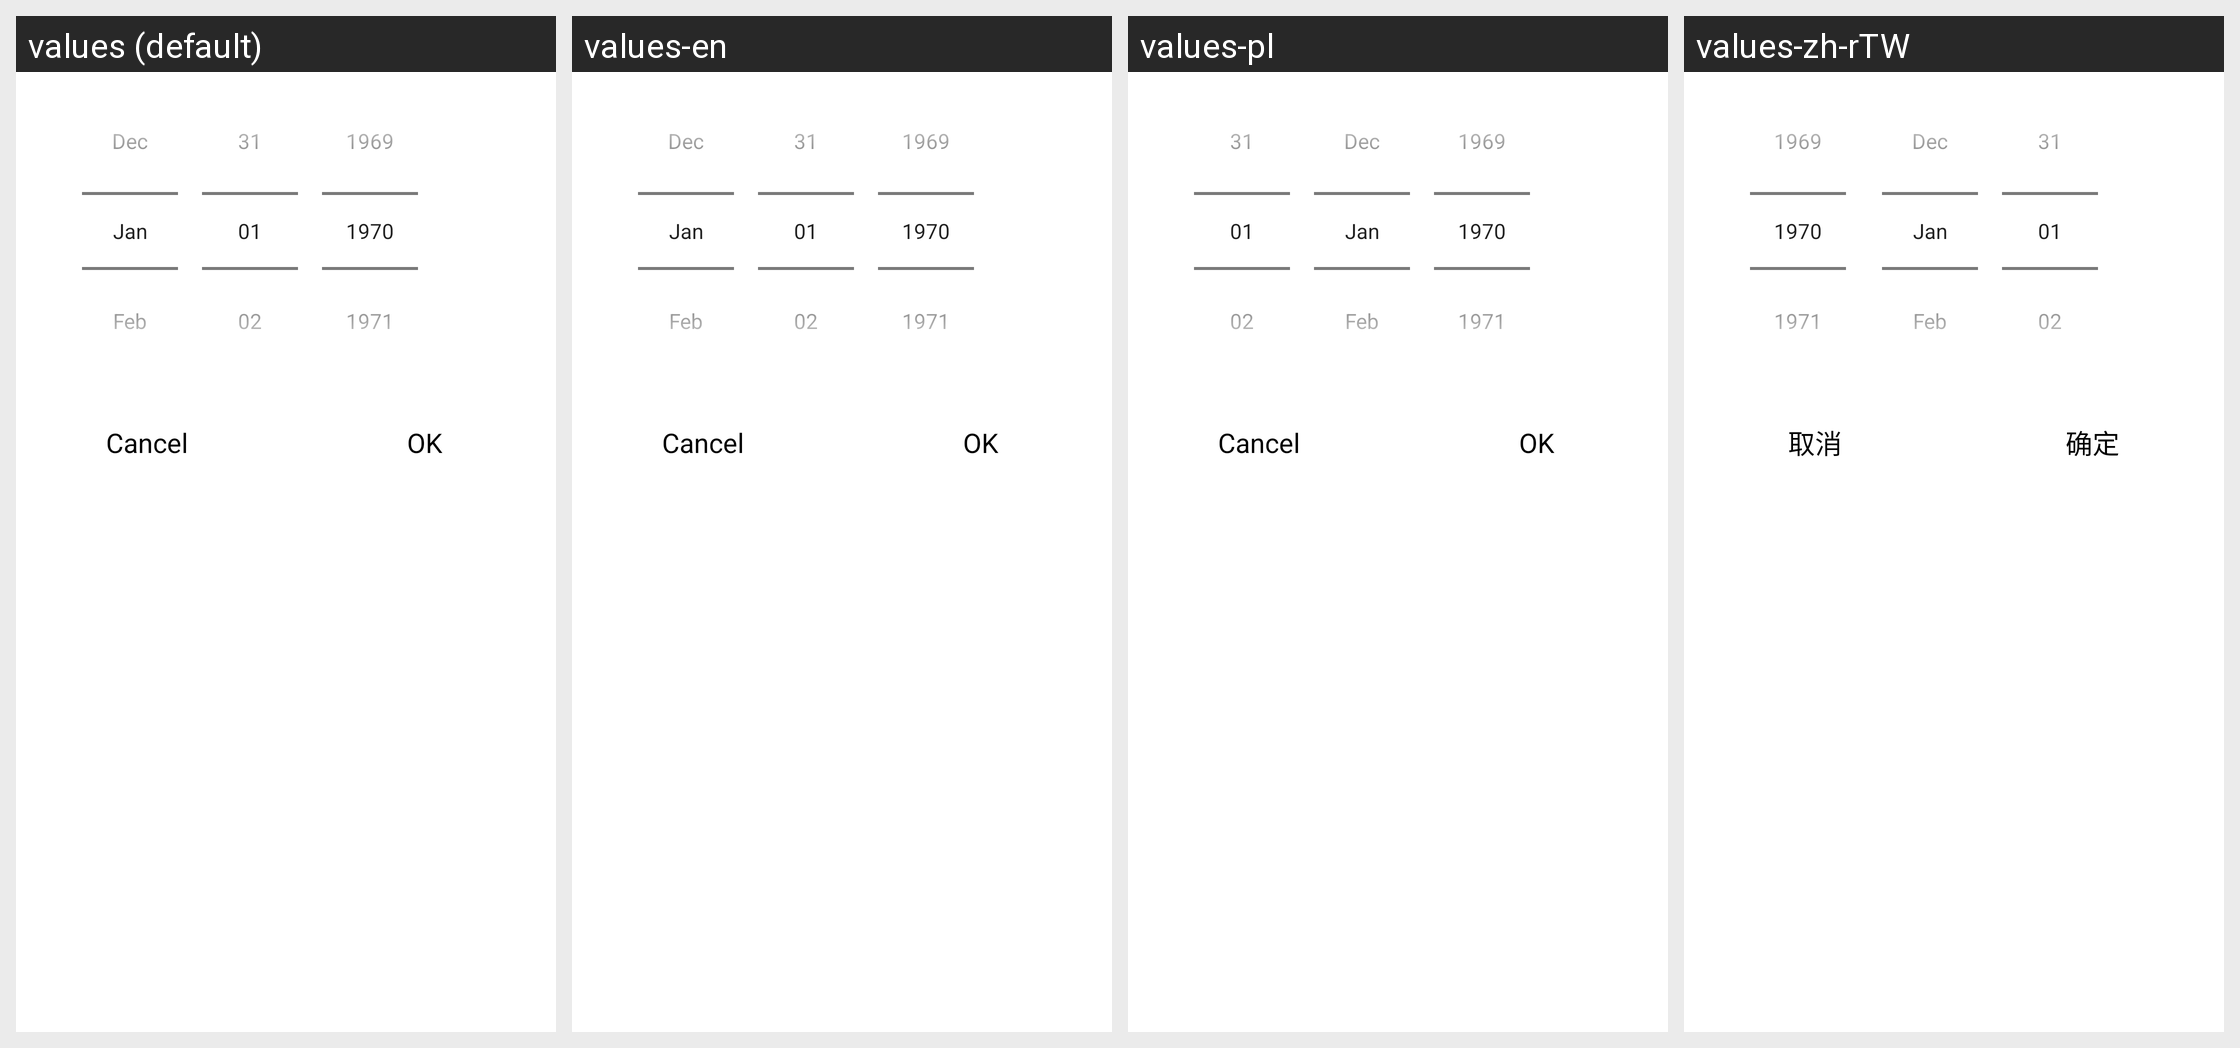

For this localized Android screen grid, give each drawn string resource with its value in every locale shown.
Android screen res/layout/dialog_date_picker.xml rendered under 4 locales, left to right: values (default), values-en, values-pl, values-zh-rTW. Device: Nexus 5 (rendered at 1080×1920; each locale shown at half size, 540×960, under a caption strip naming it); theme AppTheme.
Other locales in the repository, not shown: values-af, values-am, values-ar, values-as, values-az, values-be, values-bg, values-bn, values-bs, values-ca, values-cs, values-da, values-de, values-el, values-en-rGB, values-es, values-es-rUS, values-et, values-eu, values-fa, values-fi, values-fr, values-fr-rCA, values-gl, values-gu, values-hi, values-hr, values-hu, values-hy, values-in, values-is, values-it, values-iw, values-ja, values-ka, values-kk, values-km, values-kn, values-ko, values-ky, values-lo, values-lt, values-lv, values-mk, values-ml, values-mn, values-mr, values-ms, values-my, values-nb, values-ne, values-nl, values-or, values-pa, values-pt, values-pt-rBR, values-pt-rPT, values-ro, values-ru, values-si, values-sk, values-sl, values-sq, values-sr, values-sv, values-sw, values-ta, values-te, values-th, values-tl, values-tr, values-uk, values-ur, values-uz, values-vi, values-zh, values-zh-rCN, values-zh-rHK, values-zu.
Strings drawn on this screen, with the default value and each locale's value (text and hints the layout hard-codes, and strings that could not be matched under every locale, appear in the picture but are not listed):

cancel
  values: Cancel
  values-en: Cancel  [not translated; the default value is used]
  values-pl: Cancel  [not translated; the default value is used]
  values-zh-rTW: 取消  [from values-zh]

confirm_ok
  values: OK
  values-en: OK  [not translated; the default value is used]
  values-pl: OK  [not translated; the default value is used]
  values-zh-rTW: 确定  [from values-zh]
